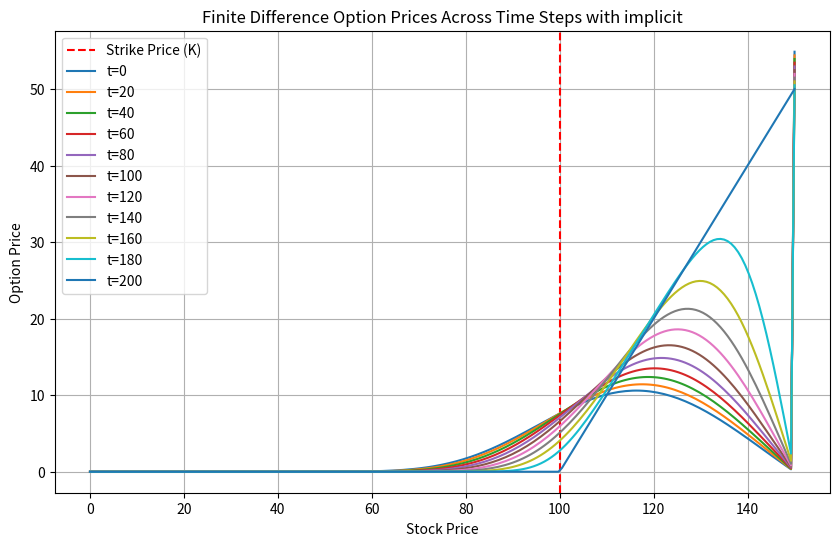
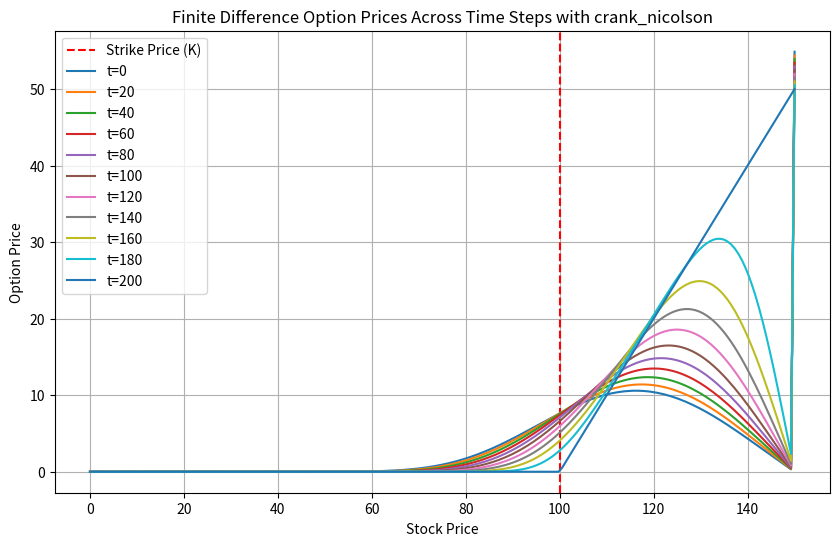

Python code for these plots, in order:
import numpy as np
import pandas as pd
import matplotlib.pyplot as plt
import argparse
import time

def explicit_fd(S_max, K, T, r, sigma, M, N):
    dS = S_max / M
    dt = T / N
    # Init grid - rows correspond to stock prices (S) spaced by M, columns to time steps (t) spaced by N
    grid = np.zeros((M + 1, N + 1))
    stock_prices = np.linspace(0, S_max, M + 1)

    grid[:, -1] = np.maximum(stock_prices - K, 0) # At t=T, the option is worth the max of 0 and (the stock price minus the strike price)

    for j in range(N + 1):
        grid[0, j] = 0 # At S=0, the option is worth nothing or 0
        grid[-1, j] = S_max - K * np.exp(-r * (T - j * dt)) # At S=Smax, the option behaves like a forward contract which is S_max - K discounted at r
    
    alpha = 0.5 * dt * (sigma**2 * np.arange(M + 1)**2 - r * np.arange(M + 1))
    beta = 1 - dt * (sigma**2 * np.arange(M + 1)**2 + r)
    gamma = 0.5 * dt * (sigma**2 * np.arange(M + 1)**2 + r * np.arange(M + 1))

    # C(i,j) = a C(i-1,j+1) + b C(i,j+1) + c C(i+1,j+1) 
    for j in range(N - 1, -1, -1):
        for i in range(1, M):
            grid[i, j] = alpha[i] * grid[i - 1, j + 1] + beta[i] * grid[i, j + 1] + gamma[i] * grid[i + 1, j + 1]

    return grid, stock_prices

def implicit_fd(S_max, K, T, r, sigma, M, N):
    dS = S_max / M
    dt = T / N
    grid = np.zeros((M + 1, N + 1))
    stock_prices = np.linspace(0, S_max, M + 1)

    grid[:, -1] = np.maximum(stock_prices - K, 0)

    grid[0, :] = 0
    grid[-1, :] = S_max - K * np.exp(-r * (T - np.arange(N + 1) * dt))

    j = np.arange(1, M)
    alpha = -0.5 * dt * (sigma**2 * j**2 - r * j)
    beta = 1 + dt * (sigma**2 * j**2 + r)
    gamma = -0.5 * dt * (sigma**2 * j**2 + r * j)
    A = np.diag(alpha[1:], -1) + np.diag(beta) + np.diag(gamma[:-1], 1)

    # Solving the linear system : A * C(n) = C(n+1)
    for n in range(N - 1, -1, -1):
        grid[1:M, n] = np.linalg.solve(A, grid[1:M, n + 1])

    return grid, stock_prices

def crank_nicolson(S_max, K, T, r, sigma, M, N):
    dS = S_max / M
    dt = T / N
    grid = np.zeros((M + 1, N + 1))
    stock_prices = np.linspace(0, S_max, M + 1)

    grid[:, -1] = np.maximum(stock_prices - K, 0)

    grid[0, :] = 0
    grid[-1, :] = S_max - K * np.exp(-r * (T - np.arange(N + 1) * dt))

    j = np.arange(1, M)
    alpha = 0.25 * dt * (sigma**2 * j**2 - r * j)
    beta = -0.5 * dt * (sigma**2 * j**2 + r)
    gamma = 0.25 * dt * (sigma**2 * j**2 + r * j)
    A = np.diag(-alpha[1:], -1) + np.diag(1 - beta) + np.diag(-gamma[:-1], 1)
    B = np.diag(alpha[1:], -1) + np.diag(1 + beta) + np.diag(gamma[:-1], 1)

    # Solving : A * C(n) = B * C(n+1)
    for n in range(N - 1, -1, -1):
        b = B @ grid[1:M, n + 1]
        grid[1:M, n] = np.linalg.solve(A, b)

    return grid, stock_prices

def finite_difference_black_scholes(method, S0, K, T, r, sigma, S_max, M, N):
    if method == 'explicit':
        dS = S_max / M  
        dt = T / N     
        # Verify the stability condition (using CFL)
        max_allowed_dt = (dS ** 2) / (2 * sigma ** 2 * S_max ** 2)
        if dt <= max_allowed_dt:
            print(f"The explicit method is stable. Maximum allowed Δt: {max_allowed_dt:.6f}")
            grid, stock_prices = explicit_fd(S_max, K, T, r, sigma, M, N)
        else:
            print(f"The explicit method is unstable. Δt is {dt:.6f} for maximum allowed of: {max_allowed_dt:.6f}. Reduce Δt.")
            raise ValueError("Stability condition not satisfied for explicit method. Adjust Δt or ΔS.")
    elif method == 'implicit':
        grid, stock_prices = implicit_fd(S_max, K, T, r, sigma, M, N)
    elif method == 'crank_nicolson':
        grid, stock_prices = crank_nicolson(S_max, K, T, r, sigma, M, N)
    else:
        raise ValueError("Invalid method. Choose 'explicit', 'implicit', or 'crank_nicolson'.")

    # The option price at the initial stock price S0 is found by interpolating the grid values at time t=0.
    option_price = np.interp(S0, stock_prices, grid[:, 0])
    return option_price, grid, stock_prices

def save_to_csv(grid, stock_prices, filename):
    df = pd.DataFrame(grid, index=stock_prices)
    df.to_csv(filename, index_label="Stock Price")
    print(f"Grid saved to {filename}")

def plot_grid(grid, stock_prices, K, method):
    filename = f"fdm_plot_{method}.png"
    plt.figure(figsize=(10, 6))
    plt.axvline(x=K, color="red", linestyle="--", label="Strike Price (K)")
    for t in range(grid.shape[1]):
        if t % (grid.shape[1] // 10) == 0 or t == grid.shape[1] - 1:
            plt.plot(stock_prices, grid[:, t], label=f"t={t}")
    plt.title(f"Finite Difference Option Prices Across Time Steps with {method}")
    plt.xlabel("Stock Price")
    plt.ylabel("Option Price")
    plt.legend()
    plt.grid()
    plt.savefig(filename)
    print(f"Plot saved to {filename}")
    plt.show()

if __name__ == "__main__":

    """
    Scenario                    S0      K       T       r       σ       Smax    M       N
    Standard ATM Option	        100.0	100.0	1.0	    0.05	0.2	    150.0	200	    200
    Deep ITM Call Option	    120.0	100.0	0.5	    0.03	0.15	180.0	300	    300
    Deep OTM Put Option	        50.0	100.0	2.0	    0.02	0.25	200.0	300	    400
    High Volatility Scenario	100.0	100.0	1.0	    0.05	0.5	    300.0	500	    500
    Near Expiry Low Volatility	100.0	100.0	0.01	0.01	0.1	    120.0	100	    100
    """
    parser = argparse.ArgumentParser(description="Finite Difference Black-Scholes Option Pricing")
    parser.add_argument("--S0", type=float, default=100.0, help="Initial stock price")
    parser.add_argument("--K", type=float, default=100.0, help="Strike price")
    parser.add_argument("--T", type=float, default=1.0, help="Time to maturity")
    parser.add_argument("--r", type=float, default=0.05, help="Risk-free rate")
    parser.add_argument("--sigma", type=float, default=0.2, help="Volatility")
    parser.add_argument("--S_max", type=float, default=150.0, help="Maximum stock price for grid")
    parser.add_argument("--M", type=int, default=200, help="Number of stock price steps")
    parser.add_argument("--N", type=int, default=200, help="Number of time steps")
    args = parser.parse_args()

    methods = ['explicit', 'implicit', 'crank_nicolson']

    for method in methods:
        try: 
            start_time = time.time()
            option_price, grid, stock_prices = finite_difference_black_scholes(
                method, args.S0, args.K, args.T, args.r, args.sigma, args.S_max, args.M, args.N
            )
            end_time = time.time()
            print(f"Method: {method}, Option Price: {option_price:.4f}")
            print(f"Elapsed Time: {end_time - start_time} seconds")
            
            csv_filename = f"fdm_grid_{method}.csv"

            save_to_csv(grid, stock_prices, csv_filename)
            plot_grid(grid, stock_prices, args.K, method)
        except Exception as e:
            print(f"An error occurred for method {method}: {e}")
